Labelled photos from "BirdTerrainData", an image-classification folder in Max-Highsmith/TerrainClassifier. The possible labels are: land, mixed terrain, water.

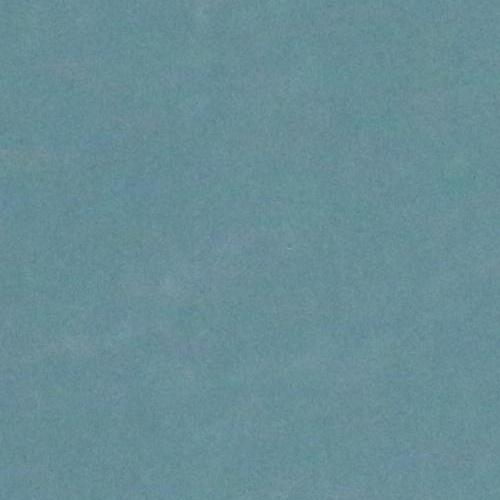
Label: water

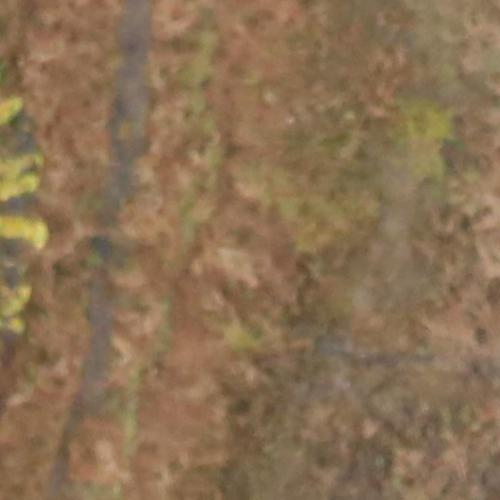
Label: mixed terrain

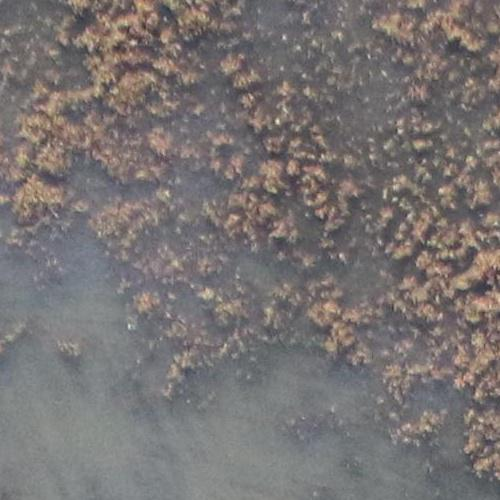
Label: mixed terrain

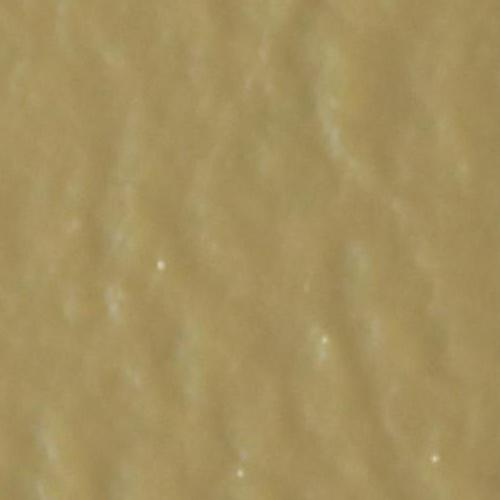
Label: water

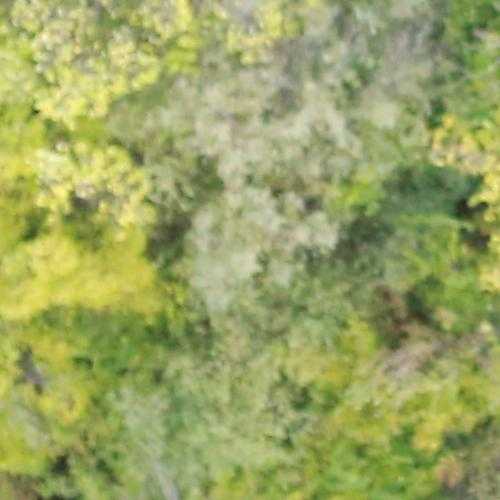
Label: land

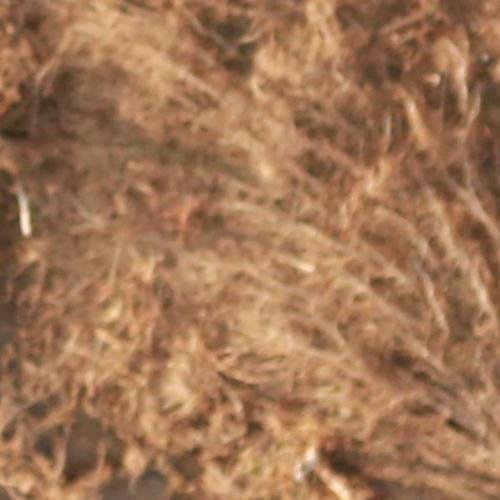
Label: land
